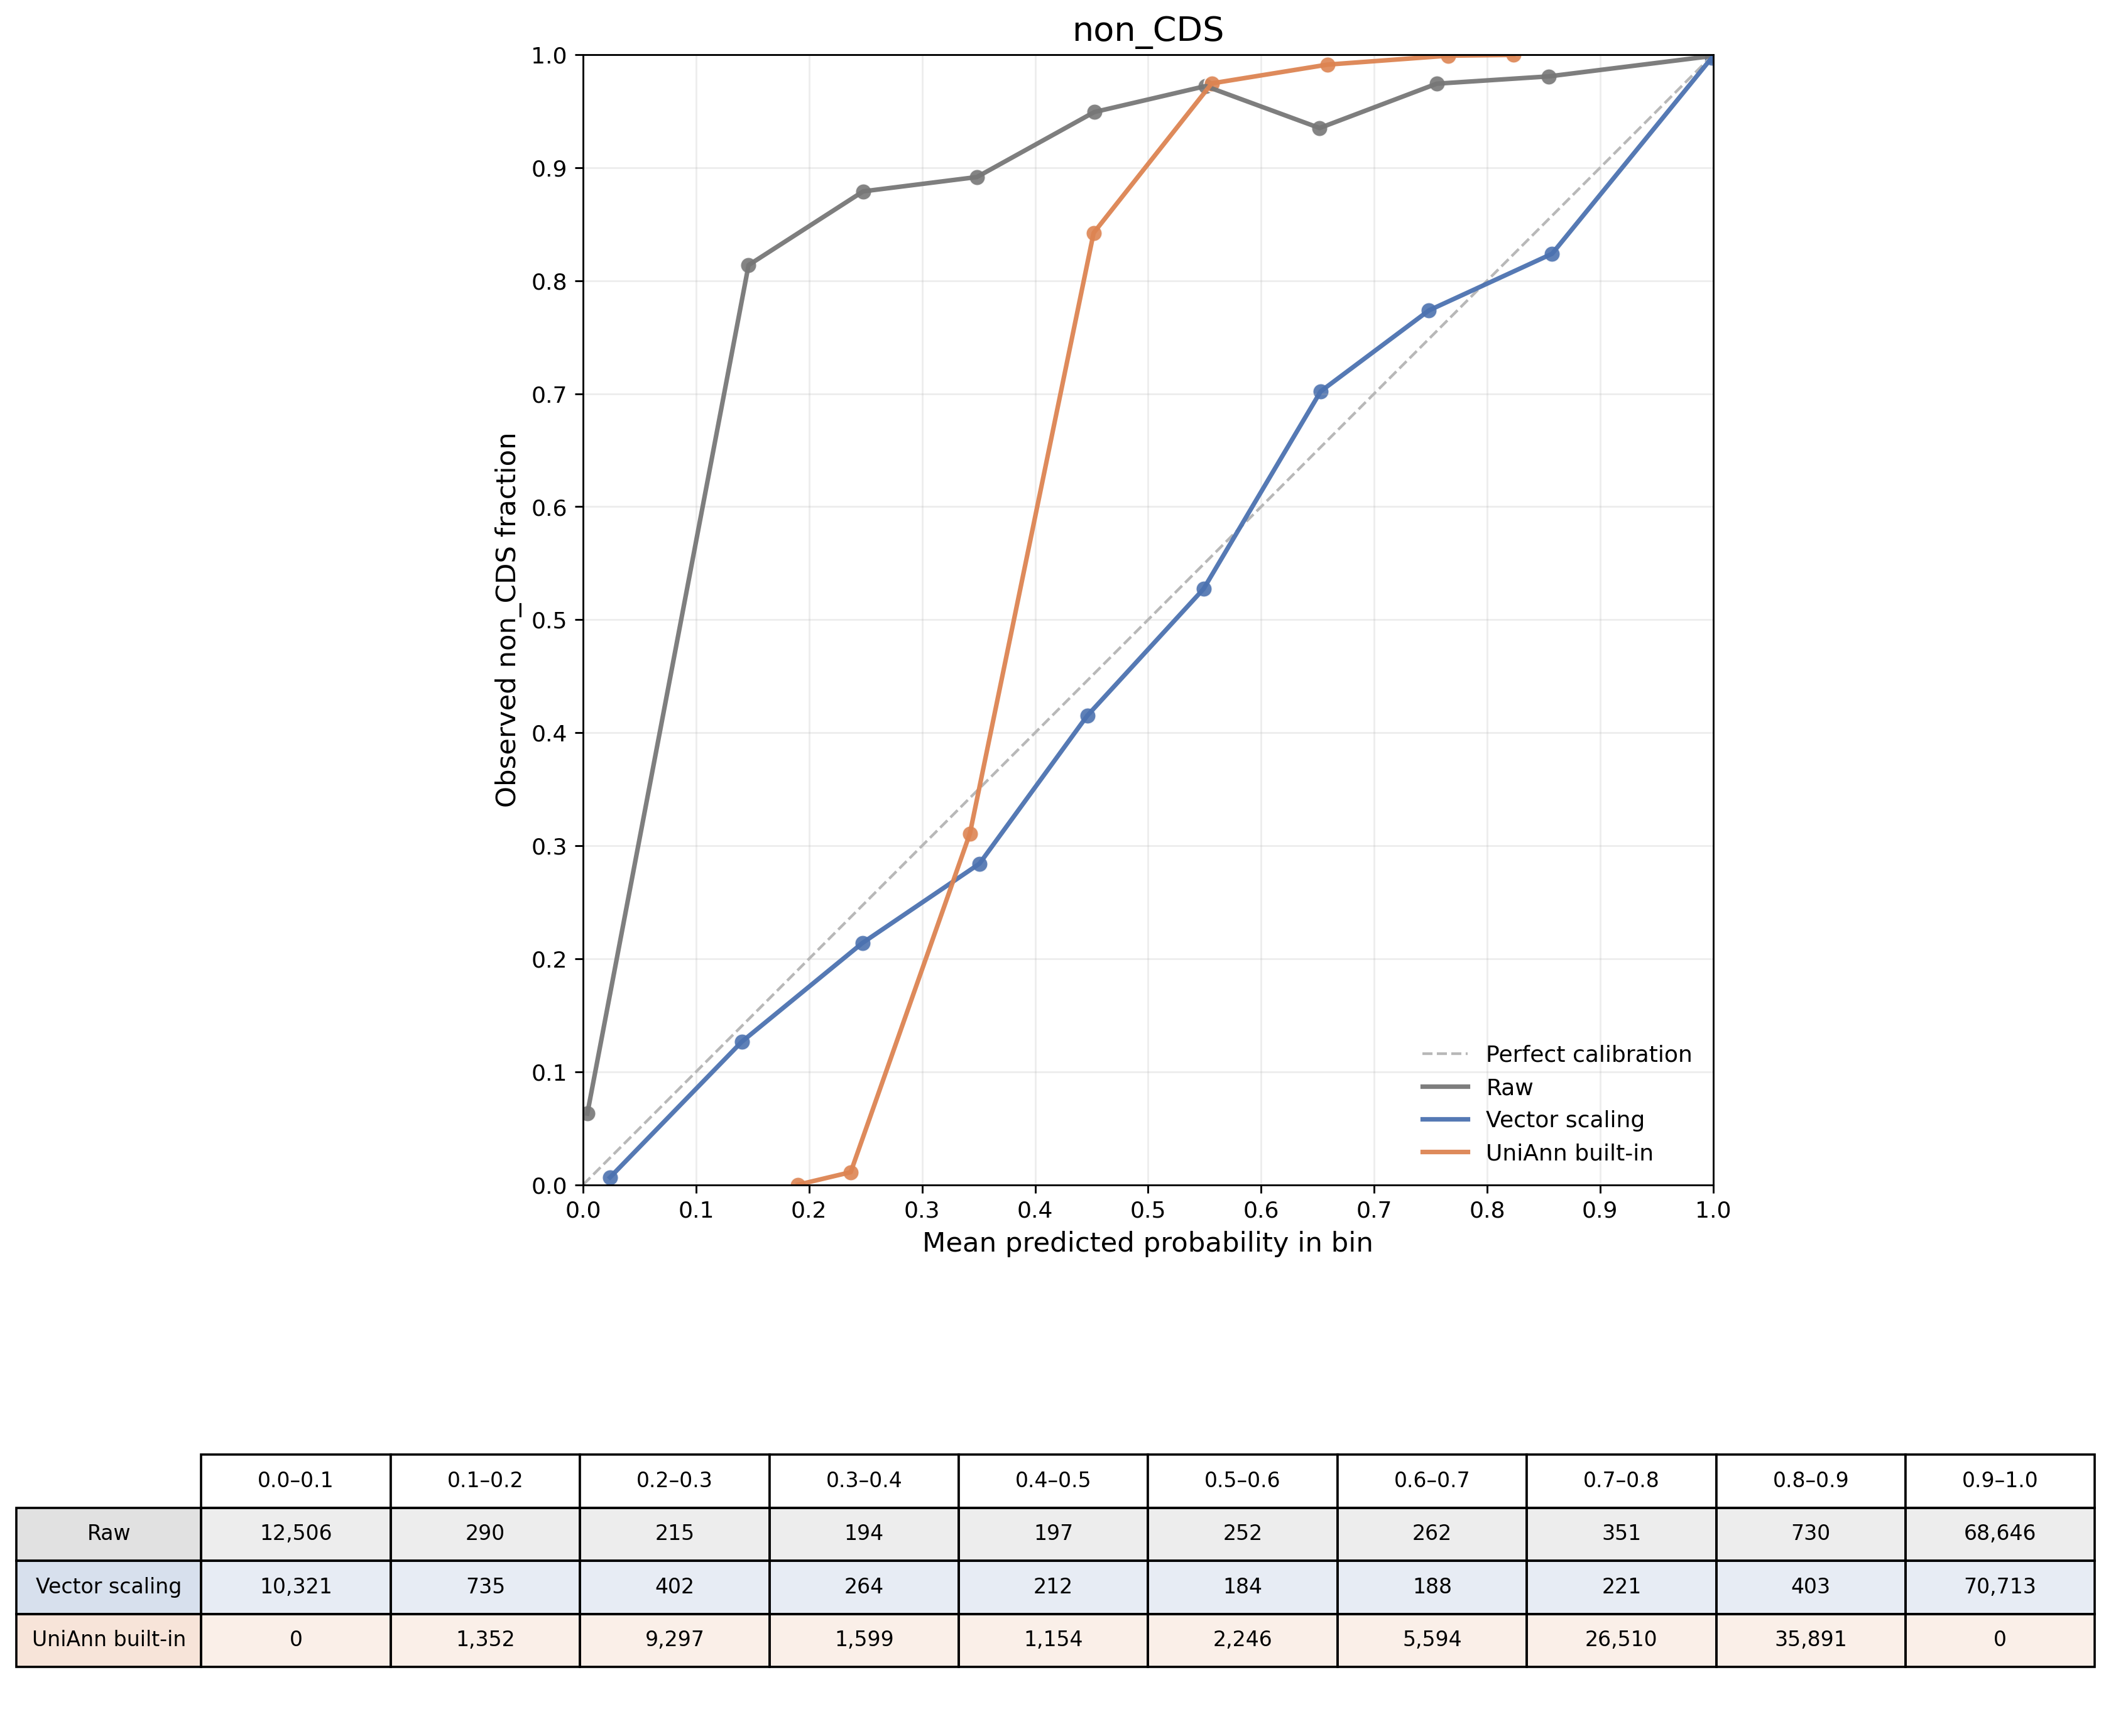

The file beside this chart, header and first rows:
state	state_index	condition	bin_index	bin_lower	bin_upper	count	true_positives	mean_predicted_probability	observed_positive_fraction
non_CDS	0	Raw	0	0.0	0.1	12506	787	0.003699	0.06293
non_CDS	0	Raw	1	0.1	0.2	290	236	0.1464	0.8138
non_CDS	0	Raw	2	0.2	0.3	215	189	0.2478	0.8791
non_CDS	0	Raw	3	0.3	0.4	194	173	0.3485	0.8918
non_CDS	0	Raw	4	0.4	0.5	197	187	0.4523	0.9492
non_CDS	0	Raw	5	0.5	0.6	252	245	0.5509	0.9722
non_CDS	0	Raw	6	0.6	0.7	262	245	0.6518	0.9351
non_CDS	0	Raw	7	0.7	0.8	351	342	0.7555	0.9744
non_CDS	0	Raw	8	0.8	0.9	730	716	0.8546	0.9808
non_CDS	0	Raw	9	0.9	1.0	68646	68558	0.998	0.9987
non_CDS	0	Vector scaling	0	0.0	0.1	10321	67	0.0238	0.006492
non_CDS	0	Vector scaling	1	0.1	0.2	735	93	0.1404	0.1265
non_CDS	0	Vector scaling	2	0.2	0.3	402	86	0.2472	0.2139
non_CDS	0	Vector scaling	3	0.3	0.4	264	75	0.3507	0.2841
non_CDS	0	Vector scaling	4	0.4	0.5	212	88	0.4462	0.4151
non_CDS	0	Vector scaling	5	0.5	0.6	184	97	0.549	0.5272
non_CDS	0	Vector scaling	6	0.6	0.7	188	132	0.6528	0.7021
non_CDS	0	Vector scaling	7	0.7	0.8	221	171	0.7486	0.7738
non_CDS	0	Vector scaling	8	0.8	0.9	403	332	0.8575	0.8238
non_CDS	0	Vector scaling	9	0.9	1.0	70713	70537	0.999	0.9975
non_CDS	0	UniAnn built-in	0	0.0	0.1	0	0		
non_CDS	0	UniAnn built-in	1	0.1	0.2	1352	0	0.1902	0.0
non_CDS	0	UniAnn built-in	2	0.2	0.3	9297	103	0.2368	0.01108
non_CDS	0	UniAnn built-in	3	0.3	0.4	1599	497	0.3423	0.3108
non_CDS	0	UniAnn built-in	4	0.4	0.5	1154	972	0.4518	0.8423
non_CDS	0	UniAnn built-in	5	0.5	0.6	2246	2189	0.5564	0.9746
non_CDS	0	UniAnn built-in	6	0.6	0.7	5594	5545	0.6588	0.9912
non_CDS	0	UniAnn built-in	7	0.7	0.8	26510	26487	0.7655	0.9991
non_CDS	0	UniAnn built-in	8	0.8	0.9	35891	35885	0.8233	0.9998
non_CDS	0	UniAnn built-in	9	0.9	1.0	0	0		
